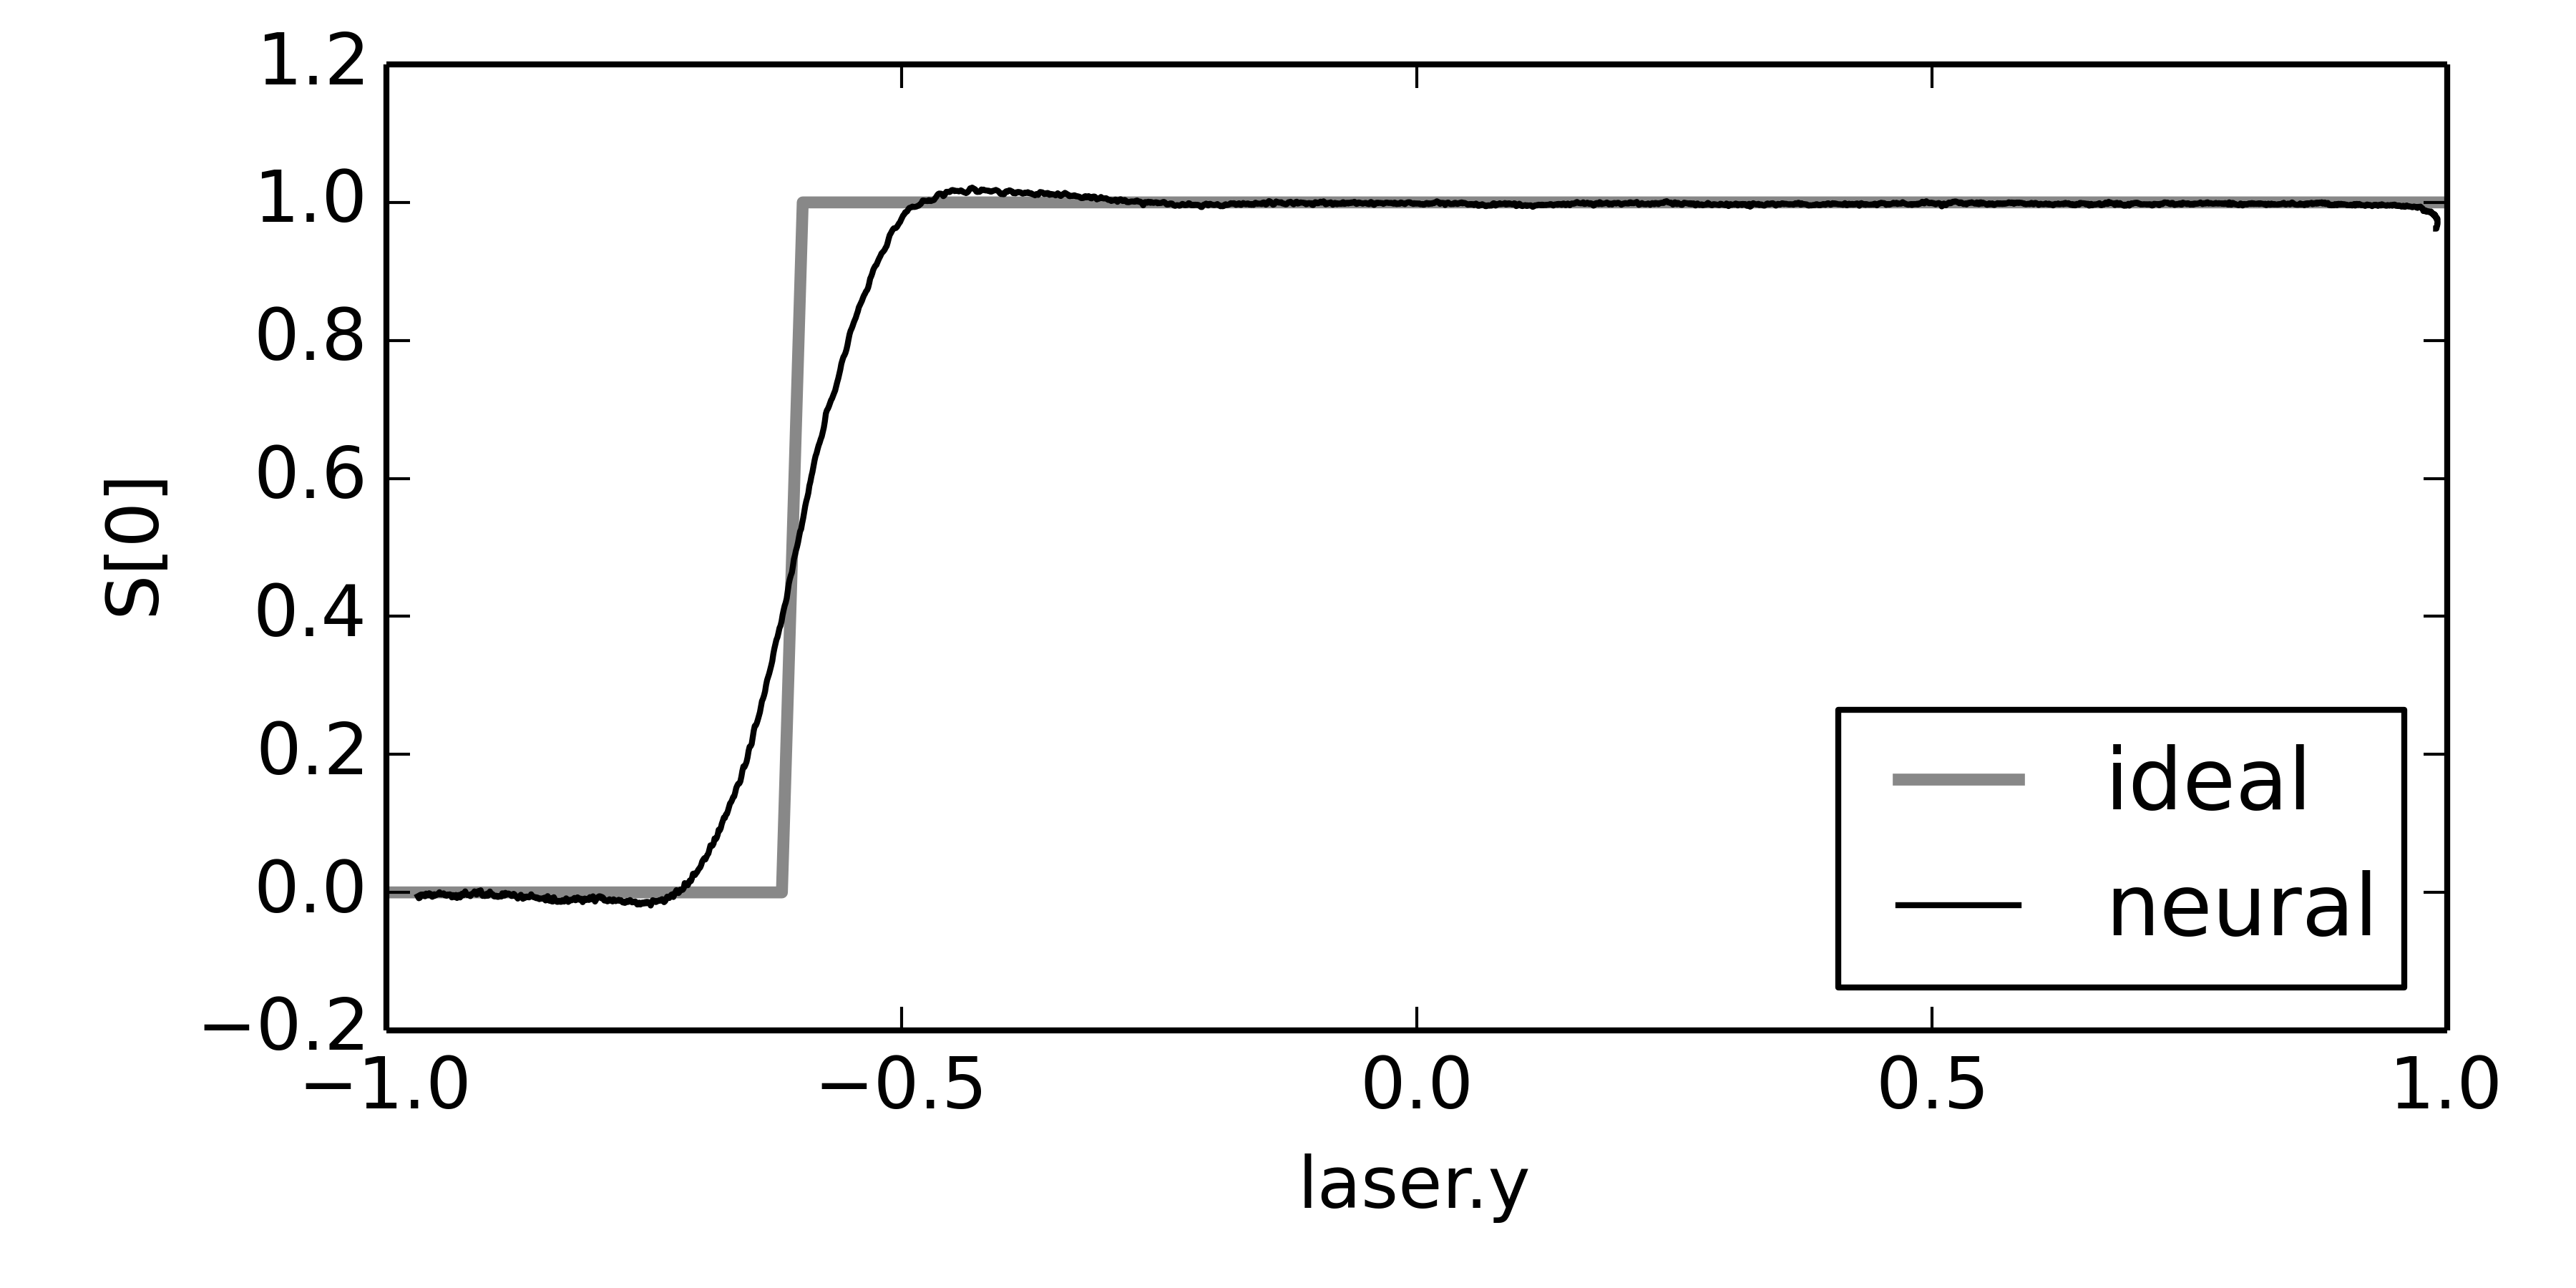

Source code (Python):
import nengo

model = nengo.Network()
with model:
    stimulus = nengo.Node(lambda t: 1.1 - t)

    a = nengo.Ensemble(500, 1)

    nengo.Connection(stimulus, a)

    output = nengo.Node(lambda t, x: x, size_in=1)
    nengo.Connection(a, output, function=lambda x: 1 if x > -0.6 else 0)

    p_stim = nengo.Probe(stimulus, synapse=0.03)

    p_output = nengo.Probe(output, synapse=0.03)

sim = nengo.Simulator(model)
sim.run(2.1)

import pylab
pylab.figure(figsize=(6,3))
pylab.axes((0.15, 0.2, 0.8, 0.75))

import numpy as np
stim = np.linspace(-1, 1, 100)
pylab.plot(stim, np.where(stim > -0.6, 1, 0), color='#888888', linewidth=2, label='ideal')

pylab.plot(sim.data[p_stim][100:], sim.data[p_output][100:], color='k', label='neural')

pylab.xlabel('laser.y')
pylab.ylabel('S[0]')

pylab.legend(loc='best')

pylab.savefig('smoothing.png', dpi=600)

pylab.show()
